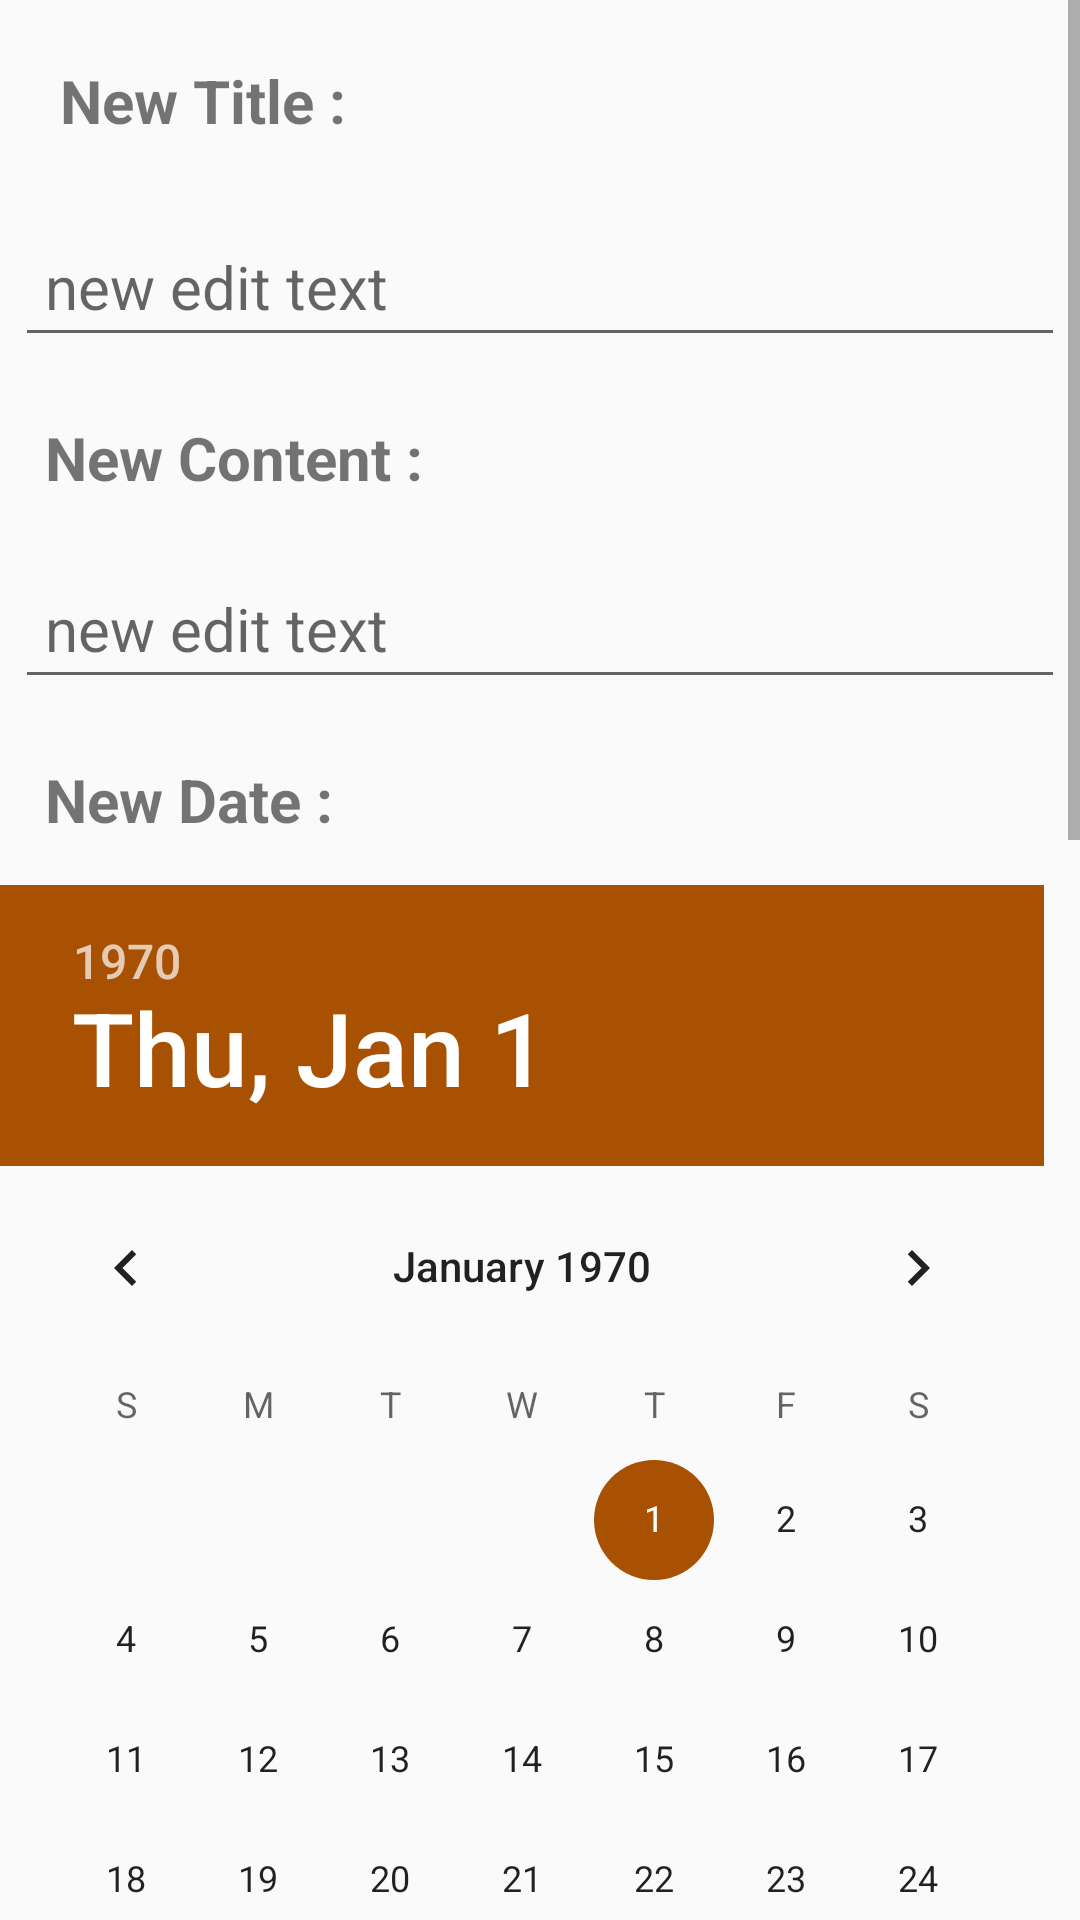

Produce the Android XML layout that renders to this screen, including the resource entries it uses.
<!-- AndroidManifest.xml: application theme AppTheme -->
<!-- res/layout/fragment_edit_dialog.xml -->
<?xml version="1.0" encoding="utf-8"?>
<ScrollView xmlns:android="http://schemas.android.com/apk/res/android"
    xmlns:app="http://schemas.android.com/apk/res-auto"
    xmlns:tools="http://schemas.android.com/tools"
    android:layout_width="match_parent"
    android:layout_height="match_parent"
    android:configChanges="orientation|screenSize"
    tools:context=".Controller.Fragment.EditDialogFragment">

    <LinearLayout
        android:layout_width="match_parent"
        android:layout_height="wrap_content"
        android:orientation="vertical">

        <com.google.android.material.textview.MaterialTextView
            android:id="@+id/title"
            android:layout_width="wrap_content"
            android:layout_height="wrap_content"
            android:layout_margin="@dimen/mrg_10"
            android:padding="@dimen/pad_10"
            android:text="@string/new_title"
            android:textSize="20sp"
            android:textStyle="bold" />

        <com.google.android.material.textfield.TextInputEditText
            android:id="@+id/edit_title"
            android:layout_width="match_parent"
            android:layout_height="wrap_content"
            android:layout_margin="@dimen/mrg_5"
            android:hint="@string/new_edit_text"
            android:padding="@dimen/pad_10"
            android:textSize="20sp" />

        <com.google.android.material.textview.MaterialTextView
            android:id="@+id/contentt"
            android:layout_width="wrap_content"
            android:layout_height="wrap_content"
            android:layout_margin="@dimen/mrg_10"
            android:padding="@dimen/pad_5"
            android:text="@string/new_content"
            android:textSize="20sp"
            android:textStyle="bold" />

        <com.google.android.material.textfield.TextInputEditText
            android:id="@+id/edit_content"
            android:layout_width="match_parent"
            android:layout_height="wrap_content"
            android:layout_margin="@dimen/mrg_5"
            android:hint="@string/new_edit_text"
            android:padding="@dimen/pad_10"
            android:textSize="20sp" />

        <com.google.android.material.textview.MaterialTextView
            android:id="@+id/new_date"
            android:layout_width="wrap_content"
            android:layout_height="wrap_content"
            android:layout_margin="@dimen/mrg_10"
            android:padding="@dimen/pad_5"
            android:text="@string/new_date"
            android:textSize="20sp"
            android:textStyle="bold" />

        <DatePicker
            android:id="@+id/date_picker"
            android:layout_width="wrap_content"
            android:layout_height="wrap_content" />

        <com.google.android.material.textview.MaterialTextView
            android:id="@+id/new_time"
            android:layout_width="wrap_content"
            android:layout_height="wrap_content"
            android:layout_margin="@dimen/mrg_10"
            android:padding="@dimen/pad_5"
            android:text="@string/new_time"
            android:textSize="20sp"
            android:textStyle="bold" />

        <TimePicker
            android:id="@+id/time_picker"
            android:layout_width="match_parent"
            android:layout_height="match_parent" />

        <com.google.android.material.textview.MaterialTextView
            android:id="@+id/new_state"
            android:layout_width="wrap_content"
            android:layout_height="wrap_content"
            android:layout_margin="@dimen/mrg_10"
            android:padding="@dimen/pad_10"
            android:text="@string/new_state"
            android:textSize="20sp"
            android:textStyle="bold" />

<RadioGroup
    android:id="@+id/radio_state_group"
    android:layout_width="wrap_content"
    android:layout_height="wrap_content"
    >
    <com.google.android.material.radiobutton.MaterialRadioButton
        android:id="@+id/todo"
        android:layout_width="wrap_content"
        android:layout_height="wrap_content"
        android:layout_marginTop="@dimen/mrg_10"
        android:text="@string/todo" />

    <com.google.android.material.radiobutton.MaterialRadioButton
        android:id="@+id/doing"
        android:layout_width="wrap_content"
        android:layout_height="wrap_content"
        android:layout_margin="@dimen/mrg_10"
        android:text="@string/doing" />

    <com.google.android.material.radiobutton.MaterialRadioButton
        android:id="@+id/done"
        android:layout_width="wrap_content"
        android:layout_height="wrap_content"
        android:layout_margin="@dimen/mrg_10"
        android:text="@string/done" />
</RadioGroup>

        <LinearLayout
            android:layout_width="match_parent"
            android:layout_height="wrap_content"
            android:gravity= "right">

            <com.google.android.material.button.MaterialButton
                android:id="@+id/dialog_ok_btn"
                android:layout_width="wrap_content"
                android:layout_height="wrap_content"
                android:layout_margin="@dimen/mrg_10"
                android:text="@string/ok"
                app:icon="@drawable/ic_check" />

            <com.google.android.material.button.MaterialButton
                android:id="@+id/dialog_cancel_btn"
                android:layout_width="wrap_content"
                android:layout_height="wrap_content"
                android:layout_margin="@dimen/mrg_10"
                android:text="@string/cancel"
                app:icon="@drawable/ic_close" />
        </LinearLayout>
    </LinearLayout>

</ScrollView>
<!-- resources referenced by this layout -->
<resources>
  <dimen name="mrg_10">10dp</dimen>
  <dimen name="mrg_5">5dp</dimen>
  <dimen name="pad_10">10dp</dimen>
  <dimen name="pad_5">5dp</dimen>
  <!-- drawable ic_check: png bitmap (drawable-v24, 18312 bytes) -->
  <!-- drawable ic_close: png bitmap (drawable-v24, 19246 bytes) -->
  <string name="cancel">Cancel</string>
  <string name="doing">DOING</string>
  <string name="done">DONE</string>
  <string name="new_content">New Content :</string>
  <string name="new_date">New Date :</string>
  <string name="new_edit_text">new edit text</string>
  <string name="new_state">New State :</string>
  <string name="new_time">New Time :</string>
  <string name="new_title">New Title :</string>
  <string name="ok">OK</string>
  <string name="todo">TODO</string>
  <style name="AppTheme" parent="Theme.MaterialComponents.Light.Bridge">
          
          <item name="colorPrimary">@color/light_orange</item>
          <item name="colorPrimaryDark">@color/dark_gray</item>
          <item name="colorAccent">@color/dark_orange</item>
          <item name="counterTextColor">@color/light</item>
          <item name="colorOnPrimary">@color/black</item>
  
      </style>
  <color name="light_orange">#fb8902</color>
  <color name="dark_gray">#22231e</color>
  <color name="dark_orange">#a85102</color>
  <color name="light">#f4c577</color>
  <color name="black">#000</color>
</resources>
